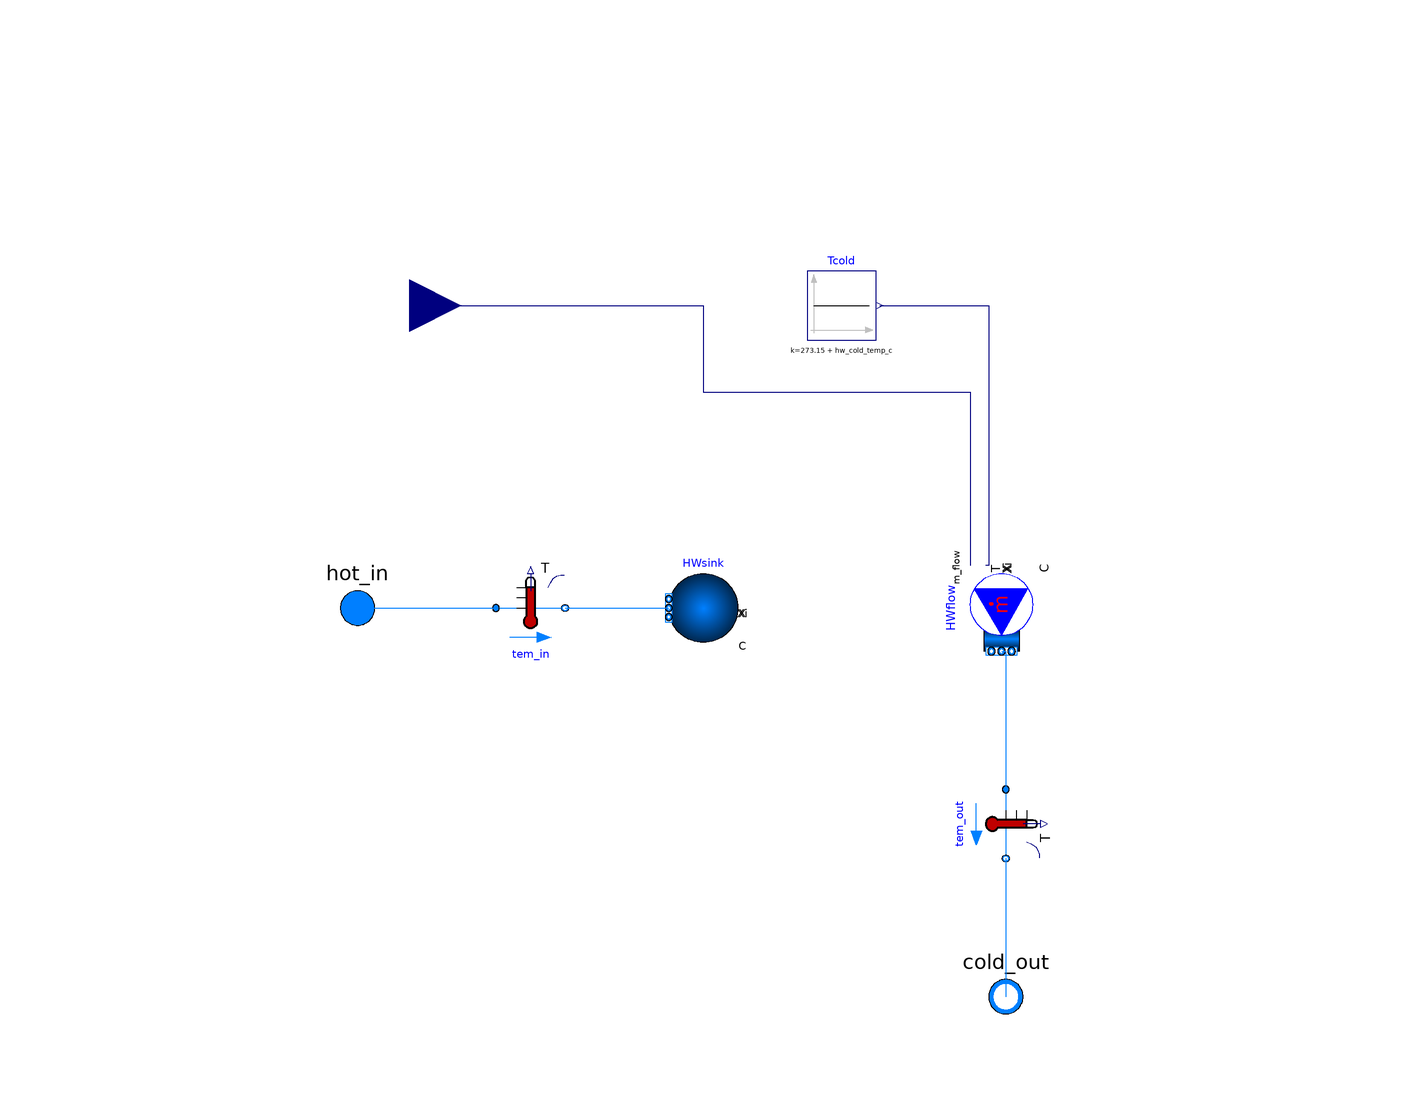

The Modelica model whose source follows is shown above as a component diagram (icons at their Placement, wires along their Line points).

model HotWaterTap

   replaceable package medium =
      Buildings.Media.Water (T_min=250, T_max=500) "Medium in the component";

   parameter Real hw_cold_temp_c = 10;
  Buildings.Fluid.Sources.MassFlowSource_T HWflow(
    m_flow=0.001,
    use_m_flow_in=true,
    redeclare package Medium = medium,
    use_T_in=true,
    T=288.15,
    nPorts=1) "Inlet and flow rate for hot water draw" annotation (Placement(
        transformation(
        extent={{9,-9},{-9,9}},
        origin={69,9},
        rotation=90)));
   parameter Real table[:, :] = fill(0.0, 0, 2) "Flow scedule litres/s/person";
   parameter Real number_of_people = 4 "Number of people using hot water";

  Buildings.Fluid.Sensors.TemperatureTwoPort tem_out(
    T_start(displayUnit="K"),
    redeclare package Medium = medium,
    m_flow_nominal=0.1) "Temperature sensor" annotation (Placement(
        transformation(
        extent={{8,8},{-8,-8}},
        rotation=90,
        origin={70,-40})));
  Buildings.Fluid.Sources.Boundary_pT HWsink(
    redeclare package Medium = Buildings.Media.Water (T_min=250, T_max=500),
    use_T_in=false,
    nPorts=1) "Outlet for hot water draw" annotation (Placement(transformation(
        extent={{8,-8},{-8,8}},
        rotation=0,
        origin={0,10})));

  Modelica.Fluid.Interfaces.FluidPort_a hot_in(redeclare package Medium =
        medium) annotation (Placement(transformation(extent={{-90,0},{-70,20}}),
        iconTransformation(extent={{-90,0},{-70,20}})));
  Modelica.Fluid.Interfaces.FluidPort_b cold_out(redeclare package Medium =
        medium) annotation (Placement(transformation(extent={{60,-90},{80,-70}}),
        iconTransformation(extent={{60,-90},{80,-70}})));
  Buildings.Fluid.Sensors.TemperatureTwoPort tem_in(
    T_start(displayUnit="K"),
    redeclare package Medium = medium,
    m_flow_nominal=0.1) "Temperature sensor" annotation (Placement(
        transformation(
        extent={{8,8},{-8,-8}},
        rotation=180,
        origin={-40,10})));
  Modelica.Blocks.Sources.Constant Tcold(k=273.15 + hw_cold_temp_c) annotation (
     Placement(transformation(
        extent={{-8,-8},{8,8}},
        rotation=0,
        origin={32,80})));
  Modelica.Blocks.Interfaces.RealInput uFlowDHW annotation (Placement(
        transformation(extent={{-80,68},{-56,92}}), iconTransformation(extent={{-80,68},
            {-56,92}})));
equation
  connect(Tcold.y, HWflow.T_in) annotation (Line(points={{40.8,80},{66,80},{66,
          19.8},{65.4,19.8}},      color={0,0,127}));
  connect(uFlowDHW, HWflow.m_flow_in) annotation (Line(points={{-68,80},{0,80},
          {0,60},{61.8,60},{61.8,19.8}},     color={0,0,127}));
  connect(hot_in, tem_in.port_a)
    annotation (Line(points={{-80,10},{-48,10}},        color={0,127,255}));
  connect(tem_in.port_b, HWsink.ports[1])
    annotation (Line(points={{-32,10},{-8,10}},           color={0,127,255}));
  connect(HWflow.ports[1], tem_out.port_a)
    annotation (Line(points={{69,3.55271e-15},{70,3.55271e-15},{70,-32}},
                                                           color={0,127,255}));
  connect(tem_out.port_b, cold_out) annotation (Line(points={{70,-48},{70,-80}},
                      color={0,127,255}));
  annotation (Icon(coordinateSystem(preserveAspectRatio=false), graphics={
          Polygon(
          points={{78,-56},{54,-56},{56,-14},{52,-10},{38,-10},{24,-12},{14,-8},
              {-2,-12},{-22,-10},{-38,-10},{-50,-16},{-60,-14},{-60,36},{-46,34},
              {-34,30},{-26,30},{-20,32},{-16,38},{-16,40},{-16,44},{-18,46},{
              -16,48},{-14,50},{-12,56},{-10,62},{-8,66},{-8,74},{-32,76},{-34,
              80},{-28,90},{-14,88},{-4,86},{18,84},{30,84},{36,86},{46,84},{56,
              80},{52,78},{50,76},{42,74},{32,74},{14,74},{12,74},{14,70},{12,
              64},{14,60},{14,54},{18,44},{20,32},{36,26},{52,26},{60,24},{70,
              20},{78,12},{84,-2},{86,-20},{86,-38},{86,-48},{86,-56},{78,-56}},
          lineColor={238,46,47},
          fillColor={175,175,175},
          fillPattern=FillPattern.Solid)}), Diagram(coordinateSystem(
          preserveAspectRatio=false), graphics={
                                               Text(
          extent={{-148,136},{152,96}},
          textString="%name",
          lineColor={0,0,255})}));
end HotWaterTap;